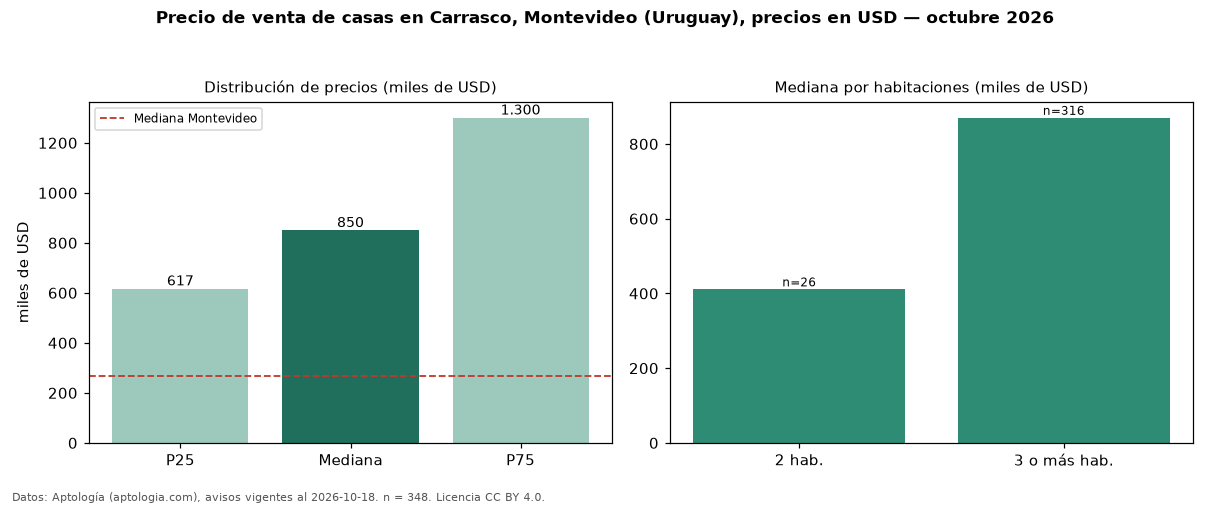

The data file committed next to this chart (first rows):
seccion, metrica, valor, moneda, n
precio, p25, 616830, USD, 348
precio, mediana, 850000, USD, 348
precio, p75, 1300000, USD, 348
precio, minimo, 65000, USD, 348
precio, maximo, 5000000, USD, 348
m2, mediana_precio_m2, 2943, USD, 343
m2, area_mediana_m2, 308.0, m2, 343
banos, mediana_banos, 3.0, , 
parqueadero, pct_con_parqueadero, 100.0, %, 281
habitaciones, 2, 410950, USD, 26
habitaciones, 3+, 870000, USD, 316
ciudad, mediana_ciudad_referencia, 269000, USD, 
ciudad, mediana_m2_ciudad, 1626, USD, 
fuente, fecha_datos, 2026-10-18, , 
fuente, atribucion, https://www.aptologia.com/uy/venta/monte…, , 
fuente, licencia, CC BY 4.0, , 
